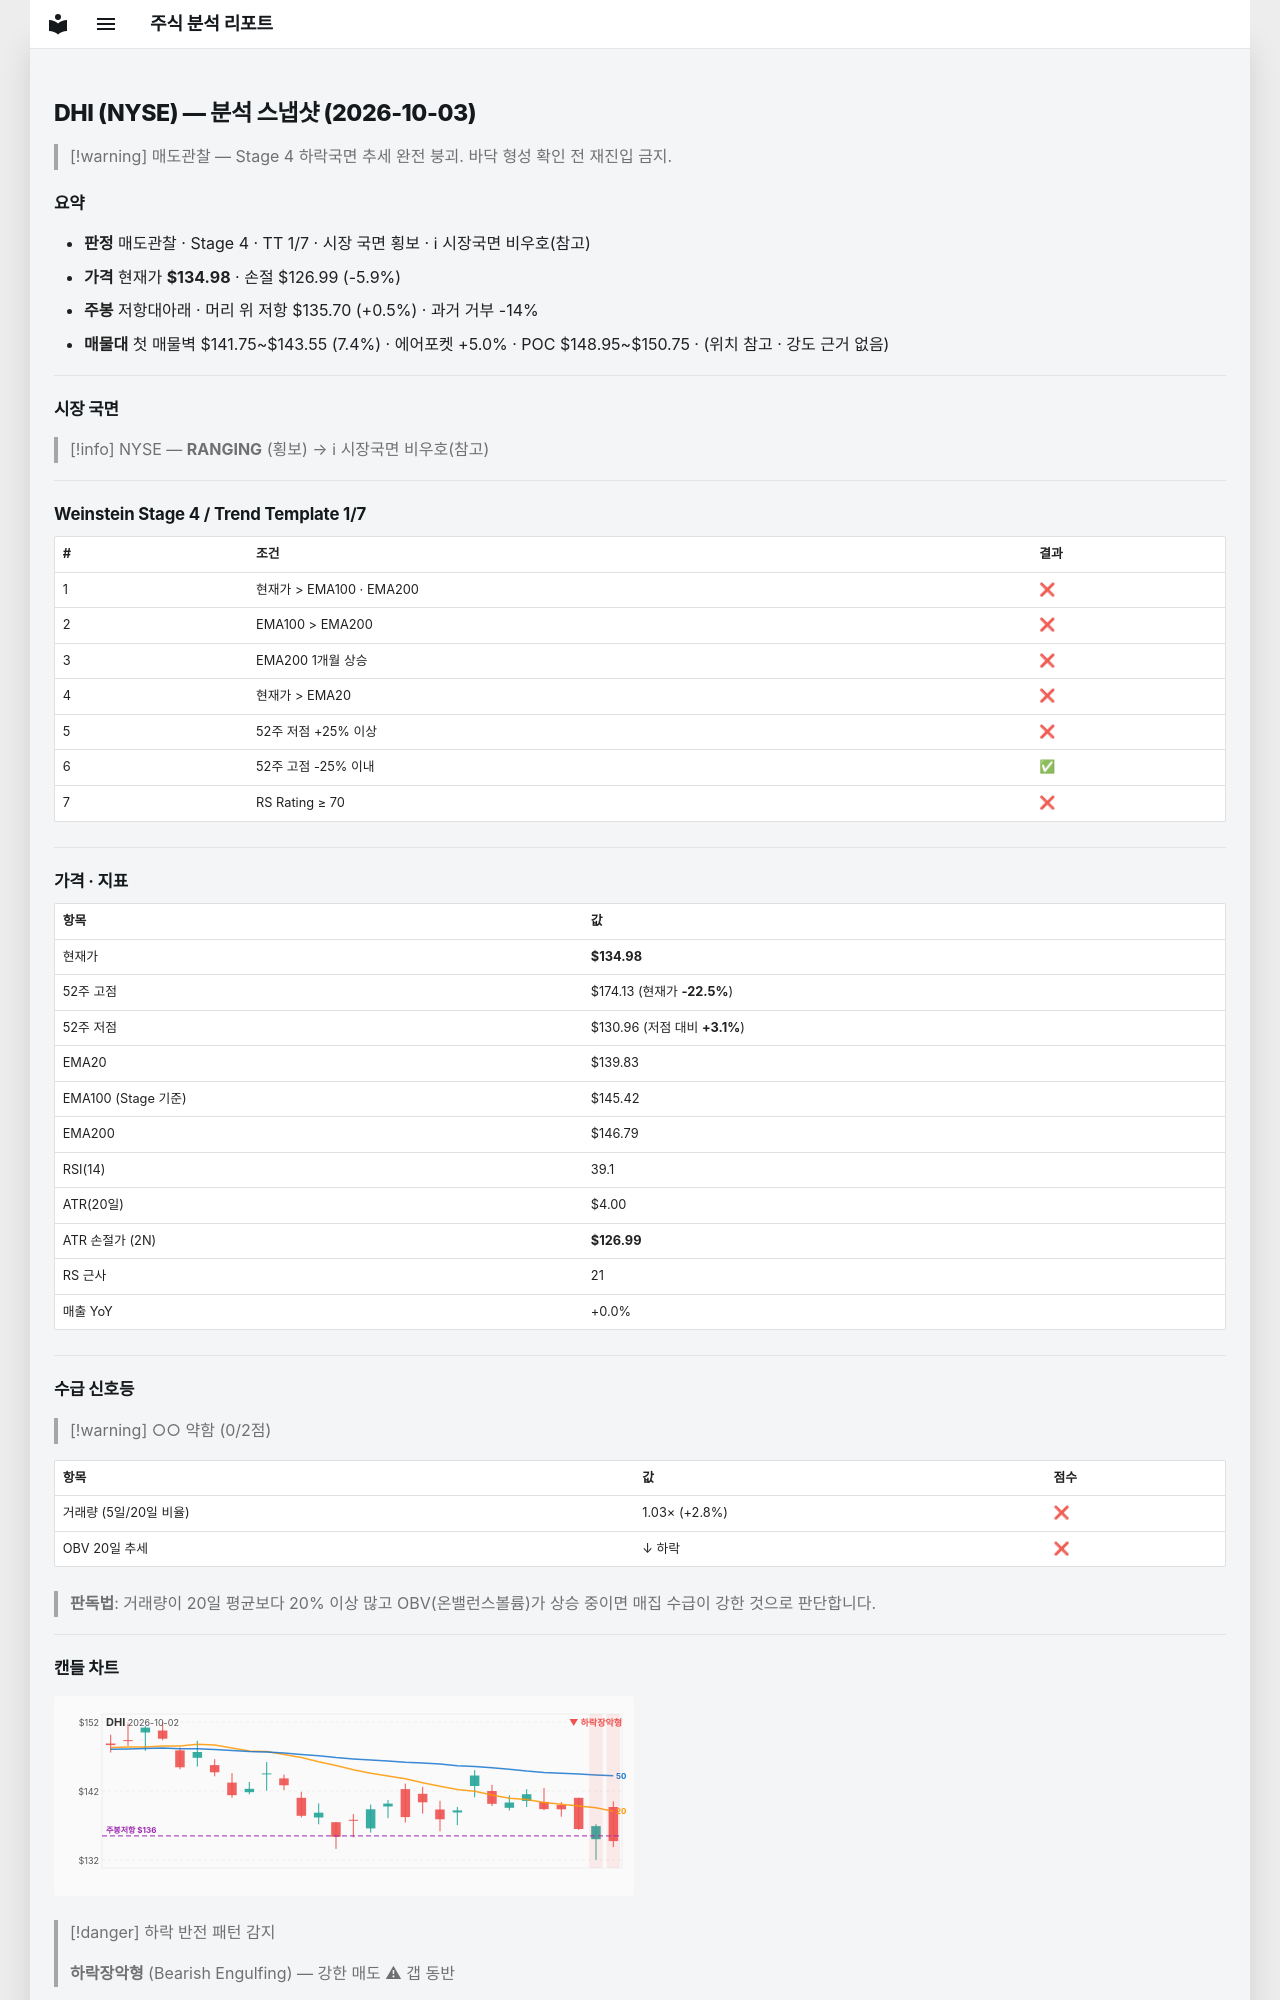

repository: soloandco/stock-reports · page: snapshots/DHI-2026-10-03/index.html · generator: mkdocs

---
type: analysis-snapshot
title: DHI 분석 스냅샷
ticker: DHI
market: NYSE
created: 2026-10-03
updated: 2026-10-03
bar-date: 2026-10-02
verdict: 매도관찰
real-rr: 0.09
sma50-gap-pct: -3.5
weekly-position: 저항대아래
weekly-overhead-price: 135.70
weekly-overhead-pct: 0.5
stage: 4
trend-template-score: 1
tt-max: 7
ma-set: ema-20-100-200
price: 134.97999572753906
stop-price: 126.98651267333098
market-regime: RANGING
supply-demand-score: 0/2
supply-demand-label: 약함
status: tracking
tags:
  - stock-agent
  - watchlist
  - DHI
  - analysis
related:
  - "[[analysis-template]]"
---

# DHI (NYSE) — 분석 스냅샷 (2026-10-03)

> [!warning] 매도관찰 — Stage 4 하락국면
> 추세 완전 붕괴. 바닥 형성 확인 전 재진입 금지.

## 요약

- **판정** 매도관찰 · Stage 4 · TT 1/7 · 시장 국면 횡보 · ℹ 시장국면 비우호(참고)
- **가격** 현재가 **$134.98** · 손절 $126.99 (-5.9%)
- **주봉** 저항대아래 · 머리 위 저항 $135.70 (+0.5%) · 과거 거부 -14%
- **매물대** 첫 매물벽 $141.75~$143.55 (7.4%) · 에어포켓 +5.0% · POC $148.95~$150.75 · (위치 참고 · 강도 근거 없음)

---

## 시장 국면

> [!info] NYSE — **RANGING** (횡보) → ℹ 시장국면 비우호(참고)

---

## Weinstein Stage 4 / Trend Template 1/7

| # | 조건 | 결과 |
|---|------|------|
| 1 | 현재가 > EMA100 · EMA200 | ❌ |
| 2 | EMA100 > EMA200 | ❌ |
| 3 | EMA200 1개월 상승 | ❌ |
| 4 | 현재가 > EMA20 | ❌ |
| 5 | 52주 저점 +25% 이상 | ❌ |
| 6 | 52주 고점 -25% 이내 | ✅ |
| 7 | RS Rating ≥ 70 | ❌ |

---

## 가격 · 지표

| 항목 | 값 |
|------|---|
| 현재가 | **$134.98** |
| 52주 고점 | $174.13 (현재가 **-22.5%**) |
| 52주 저점 | $130.96 (저점 대비 **+3.1%**) |
| EMA20 | $139.83 |
| EMA100 (Stage 기준) | $145.42 |
| EMA200 | $146.79 |
| RSI(14) | 39.1 |
| ATR(20일) | $4.00 |
| ATR 손절가 (2N) | **$126.99** |
| RS 근사 | 21 |
| 매출 YoY | +0.0% |

---
## 수급 신호등

> [!warning] ○○ 약함 (0/2점)

| 항목 | 값 | 점수 |
|------|------|------|
| 거래량 (5일/20일 비율) | 1.03× (+2.8%) | ❌ |
| OBV 20일 추세 | ↓ 하락 | ❌ |

> **판독법**: 거래량이 20일 평균보다 20% 이상 많고 OBV(온밸런스볼륨)가 상승 중이면 매집 수급이 강한 것으로 판단합니다.

---
